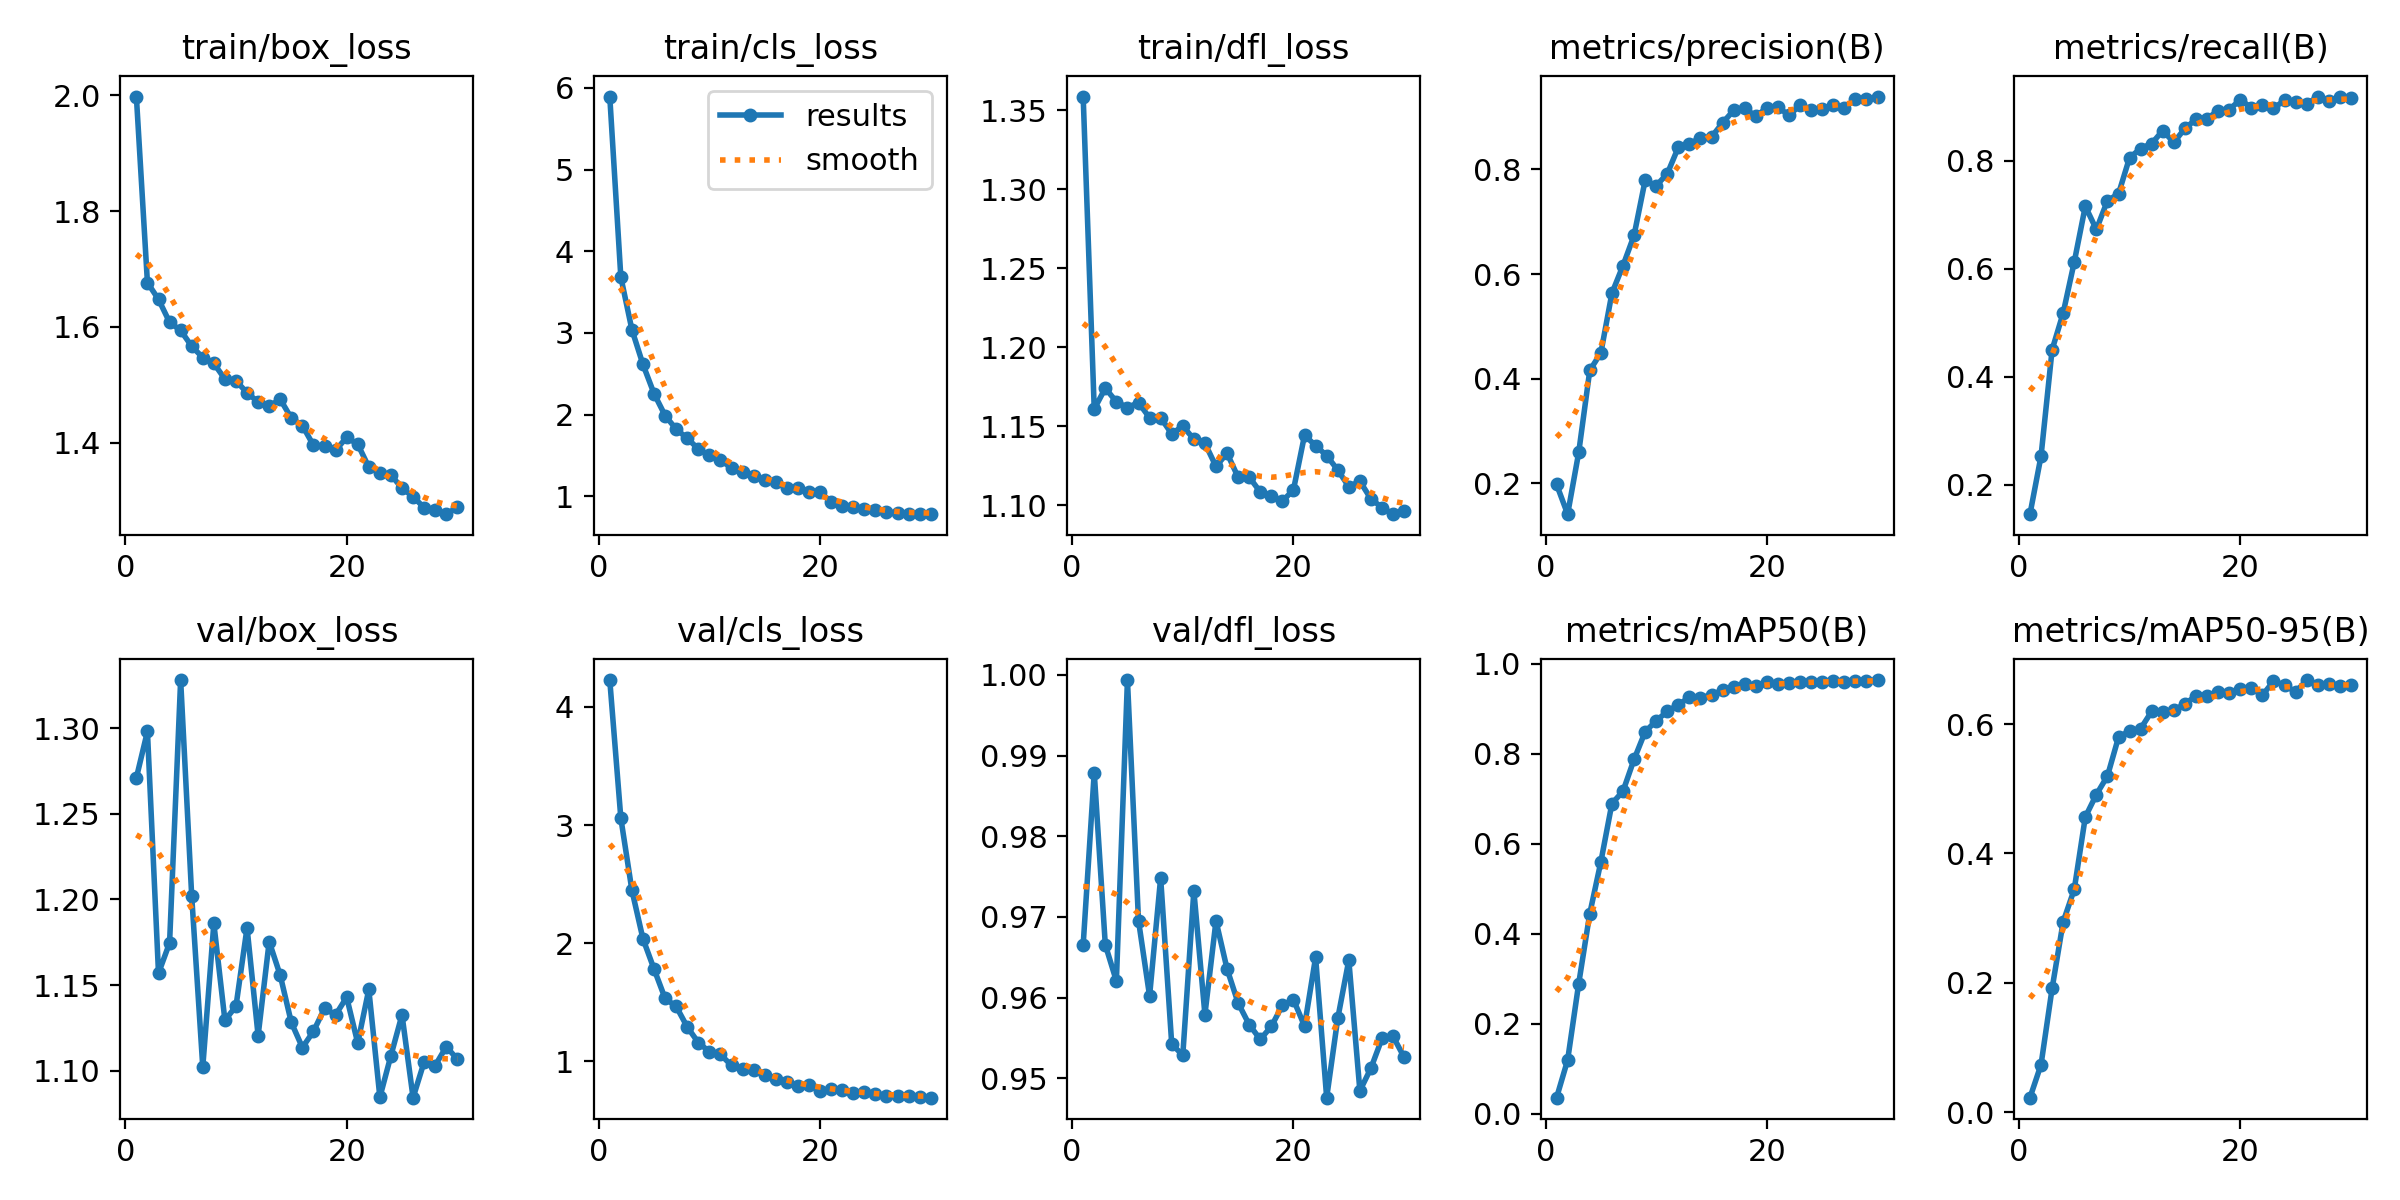

Data behind this chart, as committed beside it:
epoch, time, train/box_loss, train/cls_loss, train/dfl_loss, metrics/precision(B), metrics/recall(B), metrics/mAP50(B), metrics/mAP50-95(B), val/box_loss, val/cls_loss, val/dfl_loss, lr/pg0, lr/pg1, lr/pg2
1, 1178, 1.998, 5.895, 1.359, 0.1982, 0.1454, 0.03547, 0.02219, 1.271, 4.228, 0.9665, 5.67361e-05, 5.67361e-05, 5.67361e-05
2, 2270, 1.677, 3.683, 1.161, 0.1413, 0.253, 0.1191, 0.07329, 1.298, 3.058, 0.9879, 0.0001103, 0.0001103, 0.0001103
3, 3338, 1.648, 3.039, 1.174, 0.2591, 0.4499, 0.2892, 0.1912, 1.157, 2.447, 0.9666, 0.0001601, 0.0001601, 0.0001601
4, 4645, 1.608, 2.613, 1.165, 0.4159, 0.518, 0.4449, 0.2942, 1.175, 2.036, 0.9621, 0.000155, 0.000155, 0.000155
5, 5912, 1.594, 2.256, 1.162, 0.4492, 0.6124, 0.5596, 0.3444, 1.328, 1.78, 0.9993, 0.0001493, 0.0001493, 0.0001493
6, 7182, 1.567, 1.987, 1.165, 0.5634, 0.7157, 0.6895, 0.4563, 1.202, 1.53, 0.9696, 0.0001436, 0.0001436, 0.0001436
7, 8438, 1.547, 1.821, 1.155, 0.6161, 0.6727, 0.717, 0.4911, 1.102, 1.463, 0.9602, 0.0001379, 0.0001379, 0.0001379
8, 9694, 1.537, 1.709, 1.155, 0.6738, 0.7261, 0.7876, 0.5196, 1.186, 1.289, 0.9748, 0.0001323, 0.0001323, 0.0001323
9, 10985, 1.51, 1.579, 1.145, 0.7789, 0.7387, 0.849, 0.5797, 1.129, 1.157, 0.9543, 0.0001266, 0.0001266, 0.0001266
10, 12234, 1.507, 1.498, 1.15, 0.7688, 0.8058, 0.8736, 0.5894, 1.138, 1.079, 0.9529, 0.0001209, 0.0001209, 0.0001209
11, 13481, 1.486, 1.441, 1.142, 0.7916, 0.8226, 0.8943, 0.593, 1.184, 1.056, 0.9732, 0.0001152, 0.0001152, 0.0001152
12, 14742, 1.471, 1.347, 1.139, 0.8422, 0.832, 0.9096, 0.6198, 1.121, 0.9625, 0.9579, 0.0001096, 0.0001096, 0.0001096
13, 15996, 1.463, 1.296, 1.125, 0.8492, 0.8559, 0.9255, 0.6192, 1.175, 0.9352, 0.9695, 0.0001039, 0.0001039, 0.0001039
14, 17247, 1.475, 1.25, 1.133, 0.8599, 0.834, 0.9244, 0.6215, 1.156, 0.9254, 0.9636, 9.8212e-05, 9.8212e-05, 9.8212e-05
15, 18503, 1.442, 1.196, 1.118, 0.8621, 0.8599, 0.9318, 0.6313, 1.128, 0.8836, 0.9593, 9.2536e-05, 9.2536e-05, 9.2536e-05
16, 19753, 1.43, 1.17, 1.118, 0.8889, 0.8769, 0.9411, 0.6436, 1.114, 0.846, 0.9567, 8.686e-05, 8.686e-05, 8.686e-05
17, 20999, 1.396, 1.096, 1.108, 0.9128, 0.8778, 0.9485, 0.6436, 1.123, 0.82, 0.9548, 8.1184e-05, 8.1184e-05, 8.1184e-05
18, 22160, 1.394, 1.101, 1.106, 0.9176, 0.8931, 0.9554, 0.6493, 1.136, 0.7866, 0.9565, 7.5508e-05, 7.5508e-05, 7.5508e-05
19, 23227, 1.387, 1.053, 1.103, 0.9012, 0.8949, 0.9518, 0.6487, 1.133, 0.7961, 0.9591, 6.9832e-05, 6.9832e-05, 6.9832e-05
20, 24312, 1.409, 1.055, 1.11, 0.9176, 0.9129, 0.9598, 0.6536, 1.143, 0.7499, 0.9598, 6.4156e-05, 6.4156e-05, 6.4156e-05
21, 25486, 1.397, 0.9237, 1.144, 0.9194, 0.8987, 0.9548, 0.6558, 1.116, 0.7642, 0.9565, 5.848e-05, 5.848e-05, 5.848e-05
22, 26537, 1.358, 0.8759, 1.138, 0.9031, 0.9042, 0.9571, 0.6447, 1.147, 0.7582, 0.965, 5.2804e-05, 5.2804e-05, 5.2804e-05
23, 27585, 1.348, 0.8653, 1.131, 0.9227, 0.8975, 0.9604, 0.6663, 1.085, 0.7274, 0.9476, 4.7128e-05, 4.7128e-05, 4.7128e-05
24, 28642, 1.345, 0.8419, 1.122, 0.9129, 0.9117, 0.9597, 0.6605, 1.109, 0.7336, 0.9574, 4.1452e-05, 4.1452e-05, 4.1452e-05
25, 29706, 1.321, 0.8304, 1.112, 0.9162, 0.9091, 0.9595, 0.6496, 1.133, 0.7247, 0.9647, 3.5776e-05, 3.5776e-05, 3.5776e-05
26, 30771, 1.307, 0.8016, 1.115, 0.9224, 0.9055, 0.9618, 0.6681, 1.084, 0.7045, 0.9485, 3.01e-05, 3.01e-05, 3.01e-05
27, 31820, 1.288, 0.7981, 1.104, 0.9171, 0.9184, 0.9601, 0.6608, 1.105, 0.7074, 0.9513, 2.4424e-05, 2.4424e-05, 2.4424e-05
28, 32873, 1.283, 0.7847, 1.098, 0.9344, 0.9109, 0.9622, 0.6619, 1.103, 0.7001, 0.9549, 1.8748e-05, 1.8748e-05, 1.8748e-05
29, 33928, 1.277, 0.7834, 1.094, 0.9344, 0.919, 0.963, 0.6592, 1.114, 0.6987, 0.9552, 1.3072e-05, 1.3072e-05, 1.3072e-05
30, 34994, 1.288, 0.7793, 1.096, 0.9392, 0.9162, 0.9642, 0.6606, 1.107, 0.6897, 0.9526, 7.396e-06, 7.396e-06, 7.396e-06
